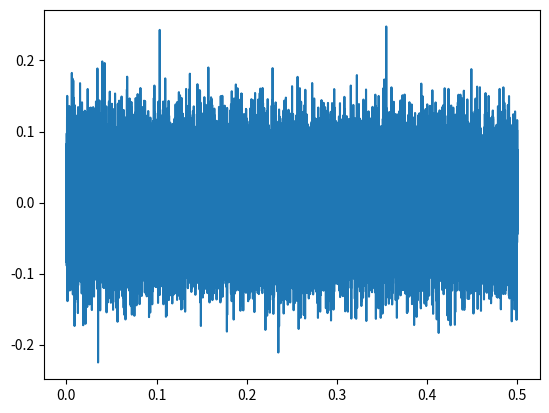

Python code for this plot:
# -*- coding: utf-8 -*-
"""
Created on Sat Aug 22 11:45:48 2015

[redacted]
"""

import numpy as np
import matplotlib.pyplot as plt
from pandas import DataFrame
import pandas as pd
from random import random, randint


class SingleChannel():
    noise_amp = 0.05
    debug = False
    def __init__(self):
        self.dt = 1e-5
        self.interval = 500e-3
        self.mean_t_op = 20e-3
        self.mean_t_cl = 10e-3
        self.opens = []
        self.closes = []
        self.data = []
        self.cum_open = []
        self.cum_closed = []
        self.g_max = 1e-11
        self.e_zero = -95e-3
        
        
    def get_randoms(self):
        too_short = True
        samples = 10
        while too_short:
            opens = np.random.exponential(size=samples)
            closes = np.random.exponential(size=samples)
            time_covered = self.mean_t_op * sum(opens) + self.mean_t_cl * sum(closes)
            if time_covered >= self.interval:
                too_short = False
            else:
                samples *= 2
        return opens, closes
    
    @property
    def mean_ot(self):
        n_opens = len(self.cum_open)
        ot_np = np.array(self.cum_open)
        return ot_np.mean()

    @property
    def mean_ct(self):
        n_closes = len(self.cum_closed)
        ct_np = np.array(self.cum_closed)
        return ct_np.mean()

    def __call__(self, Vm=0.0, plt = "i"):
        self.cum_closed = []
        self.cum_open = []
        def trim_times(open_time, close_time, over_shoot, start_state):
            if start_state and over_shoot > close_time:
                open_time = step_time - over_shoot
                close_time = 0.0
            elif start_state and over_shoot <= close_time:
                close_time = step_time - over_shoot - open_time
            elif not start_state and over_shoot > open_time:
                close_time = step_time - over_shoot
                open_time = 0.0
            elif not start_state and over_shoot <= open_time:
                open_time = step_time - over_shoot - close_time
            return open_time, close_time
        
        def run_channel(open, closed, g_open=1, dt=self.dt, start_open=False):
            channel = []
            n_open_steps = int(open/dt)
            n_close_steps = int(closed/dt)
            opening = [g_open for i in range(n_open_steps)]
            closing = [0 for i in range(n_close_steps)]
            if start_open:
                channel = opening + closing
            else:
                channel = closing + opening
            return channel
    
        channel_data = []
        over_shot = False
        cum_time = 0.0
        p_open = self.mean_t_op/(self.mean_t_cl + self.mean_t_op)
        if random() < p_open:
            start_state = 1
        else:
            start_state = 0
        # start_state = randint(0, 1)  # initial state is 0=closed, or 1=open
        self.opens, self.closes = self.get_randoms()
        open_avg = self.opens.mean()
        closed_avg = self.closes.mean()
        if SingleChannel.debug: print(open_avg, closed_avg, start_state)
    
        for open, close in zip(self.opens, self.closes):
            open_time = open * self.mean_t_op
            close_time = close * self.mean_t_cl
            step_time = open_time + close_time
            self.cum_open.append(open_time)
            self.cum_closed.append(close_time)
            cum_time += step_time
            if cum_time > self.interval:
                over_shoot = cum_time - self.interval
                open_time, close_time = trim_times(open_time, close_time, 
                                                   over_shoot, start_state)
                over_shot = True
            channel_data += run_channel(open_time, close_time,
                                        start_open=start_state)
            if over_shot:
                break
        channel_data_np = np.array(channel_data)
        self.add_noise(channel_data, self.noise_amp)
        channel_gs = channel_data_np * self.g_max
        channel_i = channel_gs * (Vm - self.e_zero)
        channel_data_np = self.add_noise(channel_data_np, self.noise_amp)
        if plt == "g":
            channel_data_np = self.add_noise(channel_gs, self.noise_amp)
        elif plt == "i":
            channel_data_np = self.add_noise(channel_i, self.noise_amp)
        return channel_data_np

    def add_noise(self, channel_data, amp):
        noise = np.random.normal(size=len(channel_data))
        scaled_noise = noise * amp
        chan_dat_np = np.array(channel_data)+scaled_noise
        return chan_dat_np
    
if __name__ == "__main__":
    sc = SingleChannel()
    channel_data = sc()
    channel_times = [i*sc.dt for i in range(len(channel_data))]
    #noise_amp = 0.05
    #chan_dat_np = sc.add_noise(channel_data, noise_amp)
        
    
    data = {'time': channel_times, 'record': channel_data}

    my_record = DataFrame(data)
    # my_record.plot() 
    plt.plot(data['time'], data['record'])
    # plt.axes([0.0, 0.3, 0, 1.5])
    plt.show()
